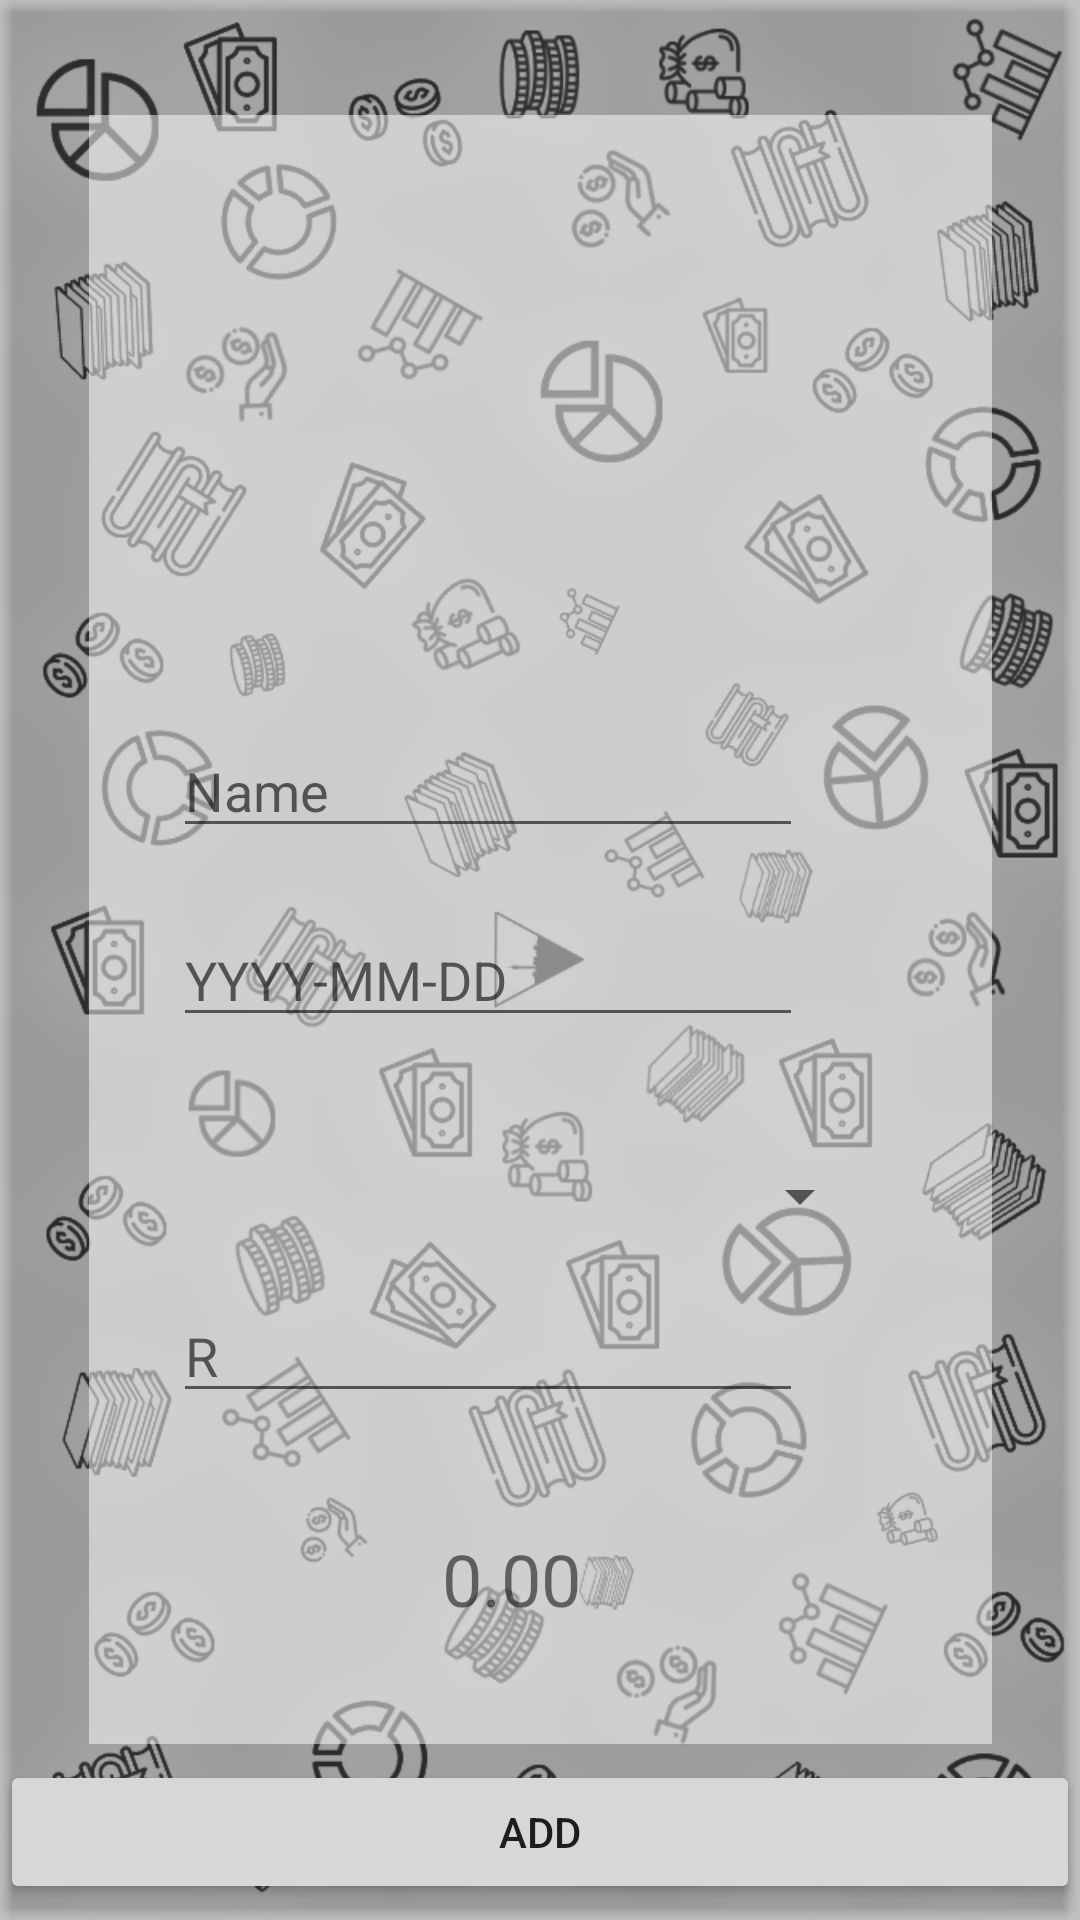

Layout XML and referenced resources for this Android screen:
<!-- AndroidManifest.xml: application theme Theme.Books -->
<!-- res/layout/fragment_client.xml -->
<?xml version="1.0" encoding="utf-8"?>

<androidx.constraintlayout.widget.ConstraintLayout xmlns:android="http://schemas.android.com/apk/res/android"
    xmlns:app="http://schemas.android.com/apk/res-auto"
    xmlns:tools="http://schemas.android.com/tools"
    android:layout_width="match_parent"
    android:layout_height="match_parent"
    android:background="@drawable/bg2">

    <androidx.constraintlayout.widget.ConstraintLayout
        android:id="@+id/constraintLayout"
        android:layout_width="301dp"
        android:layout_height="543dp"
        android:background="@android:drawable/screen_background_light_transparent"
        app:layout_constraintBottom_toBottomOf="parent"
        app:layout_constraintEnd_toEndOf="parent"
        app:layout_constraintStart_toStartOf="parent"
        app:layout_constraintTop_toTopOf="parent"
        app:layout_constraintVertical_bias="0.394">

        <ImageView
            android:id="@+id/imageView"
            android:layout_width="290dp"
            android:layout_height="176dp"
            app:layout_constraintBottom_toBottomOf="parent"
            app:layout_constraintEnd_toEndOf="parent"
            app:layout_constraintHorizontal_bias="0.428"
            app:layout_constraintStart_toStartOf="parent"
            app:layout_constraintTop_toTopOf="parent"
            app:layout_constraintVertical_bias="0.0"
            app:srcCompat="@drawable/cx" />

        <Spinner
            android:id="@+id/spinner1"
            android:layout_width="245dp"
            android:layout_height="37dp"
            app:layout_constraintBottom_toBottomOf="parent"
            app:layout_constraintEnd_toEndOf="parent"
            app:layout_constraintHorizontal_bias="0.285"
            app:layout_constraintStart_toStartOf="parent"
            app:layout_constraintTop_toBottomOf="@+id/imageView"
            app:layout_constraintVertical_bias="0.503" />

        <EditText
            android:id="@+id/et_name"
            android:layout_width="wrap_content"
            android:layout_height="wrap_content"
            android:ems="10"
            android:hint="Name"
            android:inputType="textPersonName"
            app:layout_constraintBottom_toTopOf="@+id/spinner1"
            app:layout_constraintEnd_toEndOf="parent"
            app:layout_constraintHorizontal_bias="0.307"
            app:layout_constraintStart_toStartOf="parent"
            app:layout_constraintTop_toBottomOf="@+id/imageView"
            app:layout_constraintVertical_bias="0.216" />

        <EditText
            android:id="@+id/et_amount"
            android:layout_width="wrap_content"
            android:layout_height="wrap_content"
            android:ems="10"
            android:hint="R"
            android:inputType="number"
            app:layout_constraintBottom_toBottomOf="parent"
            app:layout_constraintEnd_toEndOf="parent"
            app:layout_constraintHorizontal_bias="0.307"
            app:layout_constraintStart_toStartOf="parent"
            app:layout_constraintTop_toBottomOf="@+id/spinner1"
            app:layout_constraintVertical_bias="0.1" />

        <TextView
            android:id="@+id/textView2"
            android:layout_width="wrap_content"
            android:layout_height="wrap_content"
            android:text="0.00"
            android:textSize="24sp"
            app:layout_constraintBottom_toBottomOf="parent"
            app:layout_constraintEnd_toEndOf="parent"
            app:layout_constraintHorizontal_bias="0.462"
            app:layout_constraintStart_toStartOf="parent"
            app:layout_constraintTop_toBottomOf="@+id/et_amount" />

        <EditText
            android:id="@+id/et_day"
            android:layout_width="wrap_content"
            android:layout_height="wrap_content"
            android:ems="10"
            android:hint="YYYY-MM-DD"
            android:inputType="textPersonName"
            app:layout_constraintBottom_toTopOf="@+id/spinner1"
            app:layout_constraintEnd_toEndOf="parent"
            app:layout_constraintHorizontal_bias="0.307"
            app:layout_constraintStart_toStartOf="parent"
            app:layout_constraintTop_toBottomOf="@+id/et_name"
            app:layout_constraintVertical_bias="0.387" />
    </androidx.constraintlayout.widget.ConstraintLayout>

    <Button
        android:id="@+id/btn_add"
        android:layout_width="match_parent"
        android:layout_height="wrap_content"
        android:text="ADD"
        app:layout_constraintBottom_toBottomOf="parent"
        app:layout_constraintTop_toBottomOf="@+id/constraintLayout"
        tools:layout_editor_absoluteX="162dp" />


</androidx.constraintlayout.widget.ConstraintLayout>
<!-- resources referenced by this layout -->
<resources>
  <!-- drawable bg2: png bitmap (drawable, 314639 bytes) -->
  <!-- drawable cx: png bitmap (mipmap-xhdpi, 78701 bytes) -->
  <style name="Theme.Books" parent="Theme.AppCompat.Light.DarkActionBar">
          
          <item name="colorPrimary">@color/teal_700</item>
          <item name="colorPrimaryVariant">@color/teal_700</item>
          <item name="colorOnPrimary">@color/white</item>
          
          <item name="colorSecondary">@color/teal_200</item>
          <item name="colorSecondaryVariant">@color/teal_700</item>
          <item name="colorOnSecondary">@color/black</item>
          
          <item name="android:statusBarColor" tools:targetApi="l">?attr/colorPrimaryVariant</item>
          
      </style>
  <!-- not gathered from this repository: default colours our renderer supplied (Android Studio template values) -->
  <color name="teal_200">#FF03DAC5</color>
  <color name="teal_700">#FF018786</color>
  <color name="black">#FF000000</color>
  <color name="white">#FFFFFFFF</color>
</resources>
